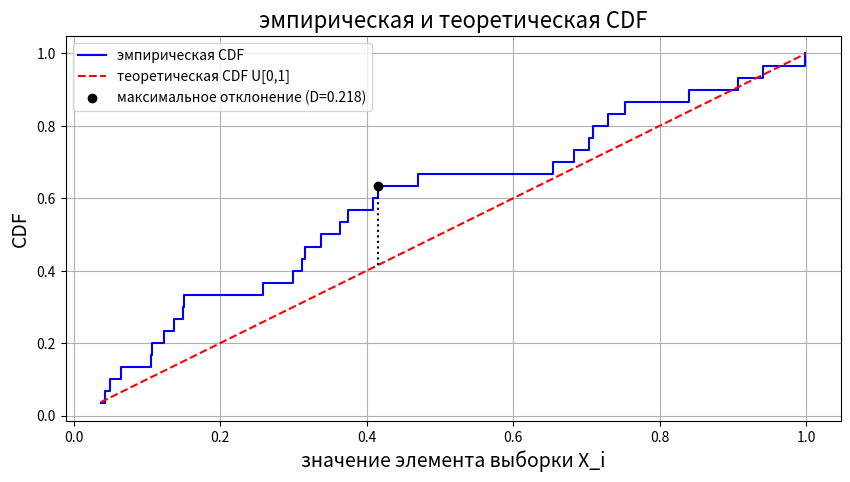

Reproduce this figure in Python.
import numpy as np
import matplotlib.pyplot as plt
from scipy.stats import uniform
from scipy.special import kolmogorov

data = [0.037, 0.941, 0.683, 0.15, 0.84, 0.137, 0.374, 0.316, 0.907, 0.042,
        0.729, 0.065, 0.709, 0.299, 0.105, 0.703, 0.149, 0.049, 0.107, 0.470, 
        0.258, 0.364, 0.415, 0.123, 0.311, 0.752, 0.999, 0.409, 0.337, 0.654]

data = np.array(data)
n = len(data)

# ЭФР
def ecdf(data):
    x = np.sort(data)
    y = np.arange(1, n + 1) / n
    return x, y

x, y = ecdf(data)

# построение графика ЭФР и теоретической ФР
plt.figure(figsize=(10, 5))
plt.step(x, y, where='post', label='эмпирическая CDF', color='blue')  # ЭФР - ступенчатый график (where - положение вертикального перехода между ступенками (pre, mid, post))
plt.plot(x, uniform.cdf(x), label='теоретическая CDF U[0,1]', linestyle='--', color='red') # теоретическая ФР отображаю f(x)=x на [0,1] 
#uniform.cdf(x) - теоретическая ФР для U[0,1] в точке x (F_0(x_i))

# нахождение точки максимального отклонения между эмпирической и теоретической ФР
d_plus = y - uniform.cdf(x) # F_n(x_i) - F_0(x_i) - (положительные отклонения ЭФР от теоретической) - насколько эмпирическая ФР выше теоретической на каждой упорядоченной точке 
d_minus = uniform.cdf(x) - (y - 1/n) # F_0(x_i) - (F_n(x_i) - 1/n) - (отрицательные отклонения теоретическая ФР выше ЭФР слева от точки x) 
# насколько теоретическая ФР выше ЭФР слева от точки X_i (при сравнении слева от каждого узда ЭФР = (i-1)/n)
d = np.maximum(d_plus, d_minus) # для каждой точки макисмальное отклонение между ЭФР и теоретической ФР
max_idx = np.argmax(d) # индекс точки где отклонение d максимально
sup_point = x[max_idx] # значение x в котором достигается максимальное отклонение d

# помечаю точку супремума на графике
plt.scatter(sup_point, y[max_idx], color='black', zorder = 2, label=f'максимальное отклонение (D={np.max(d):.3f})')
plt.vlines(sup_point, ymin=uniform.cdf(sup_point), ymax=y[max_idx], color='black', linestyle='dotted') 
# ymin - нижняя граница линии по оси Y - значение теоретической ФР в точке максимального отклонения F_0(sup_point)
# ymax - верхняя граница линии по оси Y - значение ЭФР в точке максимального отклонения F_n*(sup_point)

plt.xlabel('значение элемента выборки X_i', fontsize=14)
plt.ylabel('CDF', fontsize=14)
plt.title('эмпирическая и теоретическая CDF', fontsize=16)
plt.legend()
plt.grid(True)
plt.savefig("ECDF_for_Kolmogorov_test.png")
plt.show()

# наибольшее отклонение (sup) по всем точкам между ЭФР и теоретической
d_statistic = np.max(d)

# элементы статистического критерия: мера близости (res) и квантиль (k_kvantil)  
res = np.sqrt(n) * d_statistic
# 1 - epsilon = 1 - 0.08 = 0.92. k_(0.92) = 1.22 
# https://people.cs.pitt.edu/~lipschultz/cs1538/prob-table_KS.pdf
# https://vk.com/doc-50757966_626670653
k_kvantil = 1.22

# вычисляю РДУЗ (из мана:  It is equal to the (limit as n->infinity of the) probability that sqrt(n) * max absolute deviation > y)
# https://docs.scipy.org/doc/scipy/reference/generated/scipy.special.kolmogorov.html
p_value = kolmogorov(res)

print(f"значение sup|F_n^(*)(t) - F_0(t)| = {d_statistic:.3f} в точке t = {sup_point:.3f}")
print(f"расстояние Колмогорова (res): {res:.3f}")
print(f"значение квантиля распределения Колмогорова уровня 1 - epsilon (k_kvantil): {k_kvantil:.3f}")
print(f"РДУЗ (p-value): {p_value:.3f}")

print("\nпо результатам РДУЗ:")

if (p_value <= 0.05): 
    print("РДУЗ <= 0.05 => отвергаем H_0")
elif (p_value >= 0.1):
    print("РДУЗ >= 0.1 => принимаем H_0")

print()

if res > k_kvantil:
    print(f"отвергаем H_0: данные НЕ следуют равномерному распределению на [0, 1] ({res:.3f} > {k_kvantil:.3f})")
else:
    print(f"принимаем H_0: данные согласуются с равномерным распределением на [0, 1] ({res:.3f} <= {k_kvantil:.3f})")

